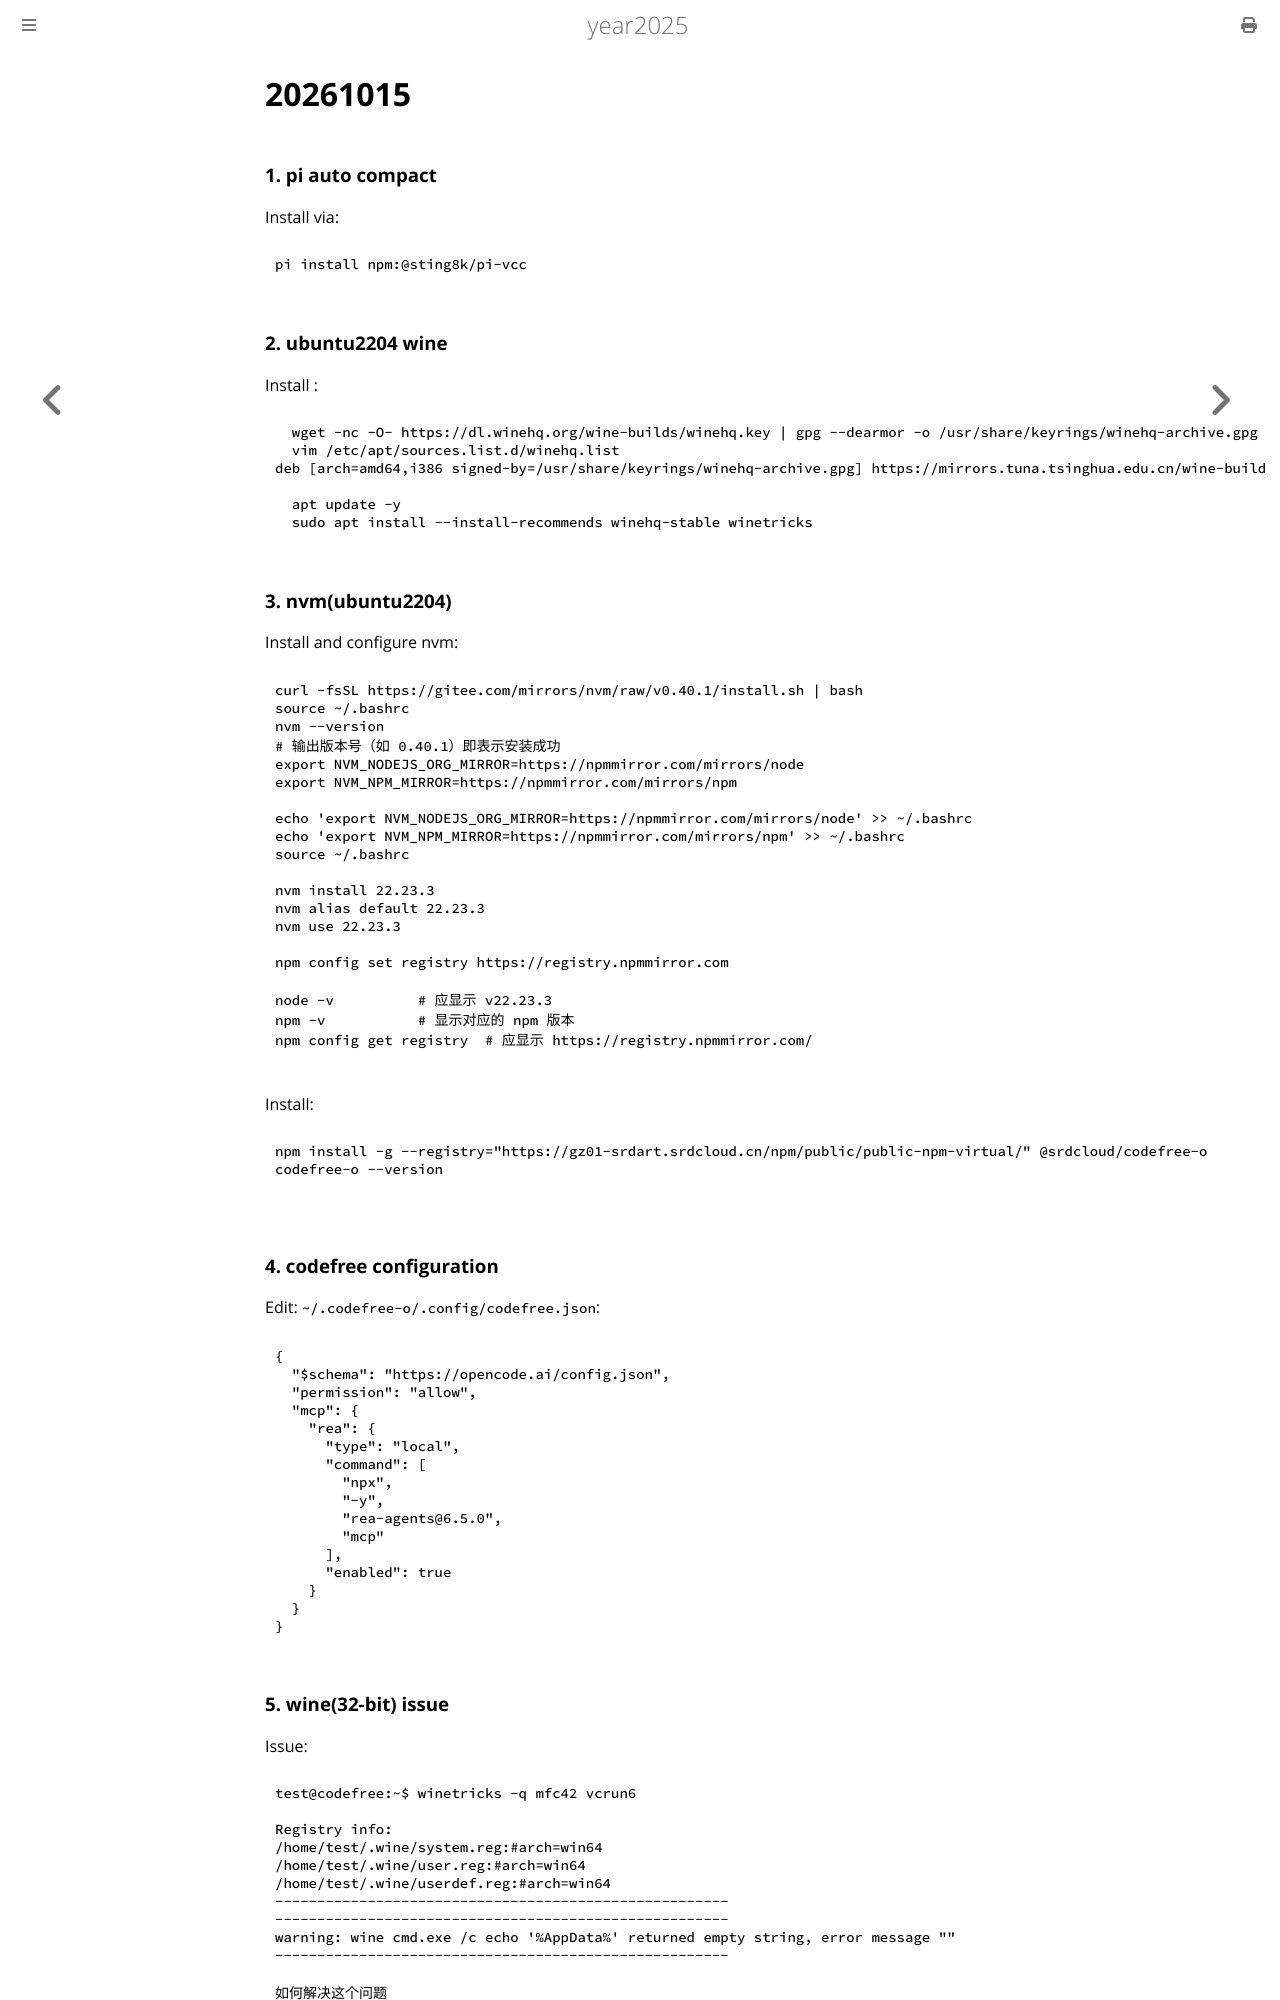

repository: purplepalmdash/Year2025 · page: 20261015.html · generator: mdbook

# 20261015
### 1. pi auto compact
Install via:     

```
pi install npm:@sting8k/pi-vcc
```
### 2. ubuntu2204 wine
Install :       

```
  wget -nc -O- https://dl.winehq.org/wine-builds/winehq.key | gpg --dearmor -o /usr/share/keyrings/winehq-archive.gpg
  vim /etc/apt/sources.list.d/winehq.list
deb [arch=amd64,i386 signed-by=/usr/share/keyrings/winehq-archive.gpg] https://mirrors.tuna.tsinghua.edu.cn/wine-builds/ubuntu/ jammy main

  apt update -y
  sudo apt install --install-recommends winehq-stable winetricks
```
### 3. nvm(ubuntu2204)
Install and configure nvm:    

```
curl -fsSL https://gitee.com/mirrors/nvm/raw/v0.40.1/install.sh | bash
source ~/.bashrc
nvm --version
# 输出版本号（如 0.40.1）即表示安装成功
export NVM_NODEJS_ORG_MIRROR=https://npmmirror.com/mirrors/node
export NVM_NPM_MIRROR=https://npmmirror.com/mirrors/npm

echo 'export NVM_NODEJS_ORG_MIRROR=https://npmmirror.com/mirrors/node' >> ~/.bashrc
echo 'export NVM_NPM_MIRROR=https://npmmirror.com/mirrors/npm' >> ~/.bashrc
source ~/.bashrc

nvm install 22.23.3
nvm alias default 22.23.3
nvm use 22.23.3

npm config set registry https://registry.npmmirror.com

node -v          # 应显示 v22.23.3
npm -v           # 显示对应的 npm 版本
npm config get registry  # 应显示 https://registry.npmmirror.com/

```
Install:      

```
npm install -g --registry="https://gz01-srdart.srdcloud.cn/npm/public/public-npm-virtual/" @srdcloud/codefree-o
codefree-o --version

```
### 4. codefree configuration
Edit:   `~/.codefree-o/.config/codefree.json`:    

```
{
  "$schema": "https://opencode.ai/config.json",
  "permission": "allow",
  "mcp": {
    "rea": {
      "type": "local",
      "command": [
        "npx",
        "-y",
        "rea-agents@6.5.0",
        "mcp"
      ],
      "enabled": true
    }
  }
}
```
